109-way image classification set "infaprim-clf-7" from GitHub (okomiljonov583-cmyk/vit-arcface-cac-SimCLR-CE-classification); label vocabulary: femilak variant 2, femilak variant 3, lactamil variant 2, lactamil variant 3, amino formula, amino formula variant 2, amino formula variant 3, anti-reflux formula, anti-reflux formula variant 2, anti-reflux formula variant 3, n p caesarea, n p caesarea 2, n p caesarea 3, comfort formula, comfort formula variant 2, comfort formula variant 3, n p ferm, n p ferm 2, n p ferm 3, goat milk formula stage 1, n p goat 1 2, n p goat 1 3, goat milk formula stage 2, n p goat 2 2, n p goat 2 3, goat milk formula stage 3, n p goat 3 2, n p goat 3 3, non-allergic formula, non-allergic formula variant 2, non-allergic formula variant 3, non-lactose formula, non-lactose formula variant 2, non-lactose formula variant 3, n p p buck 2, buckwheat prunes porridge, buckwheat prunes porridge variant 2, multi-grain porridge, multi-grain porridge variant 2, multi-grain porridge variant 3, multi-grain apple raspberry porridge, n p p multi apple rasp 2, n p p multi apple rasp 3, multi-grain banana strawberry porridge, n p p multi ban straw 2, n p p multi ban straw 3, oat porridge variant 2, oat porridge variant 3, oat banana porridge, oat banana porridge variant 2, oat banana porridge variant 3, oat peach porridge, oat peach porridge variant 2, oat peach porridge variant 3, rice porridge, rice porridge variant 2, rice porridge variant 3, rice banana porridge, rice banana porridge variant 2, rice banana porridge variant 3, wheat apple porridge, wheat apple porridge variant 2, wheat apple porridge variant 3, n p peptidi, n p peptidi 2, n p peptidi 3, pre formula, pre formula variant 2, pre formula variant 3, soy formula, soy formula variant 2, soy formula variant 3, 3 fruits puree, 3 fruits puree variant 2, 3 fruits puree variant 3, mango banana puree, mango banana puree variant 2, mango banana puree variant 3, oat banana puree, oat banana puree variant 2, oat banana puree variant 3, strawberry apple puree, strawberry apple puree variant 2, strawberry apple puree variant 3, apple raspberry puree, apple raspberry puree variant 2, apple raspberry puree variant 3, pre puree stage 5, v 5 pre 2, v 5 pre 3, v 7 pre 2, apple prunes puree, apple prunes puree variant 2, buckwheat pre puree, buckwheat pre puree variant 2, buckwheat pre puree variant 3, corn puree, corn puree variant 2, corn puree variant 3, oat puree, oat puree variant 2, oat puree variant 3, pumpkin puree variant 2, rice puree, rice puree variant 2, rice puree variant 3, rice corn banana puree, v rice corn banana 2, v rice corn banana 3.

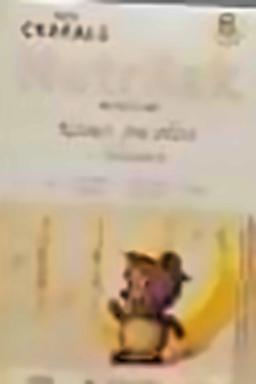
Label: rice banana porridge variant 2

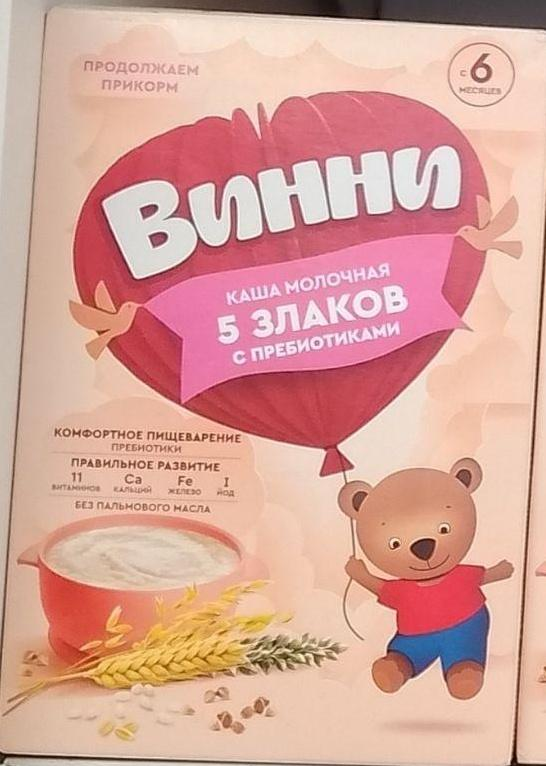
Label: pre puree stage 5

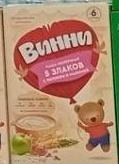
Label: apple raspberry puree variant 2

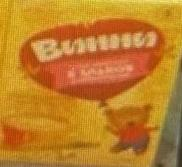
Label: buckwheat pre puree variant 3

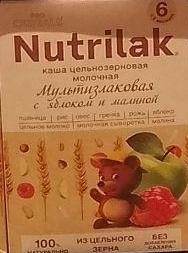
Label: multi-grain apple raspberry porridge

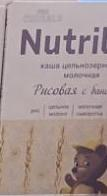
Label: rice porridge variant 2
